Dataset: spiral_dataset (GitHub, ArkarHema/Parkinson-disease-detection-using-hand-voice-xai). Classes: healthy, Parkinson.

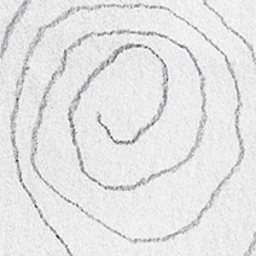
Label: Parkinson

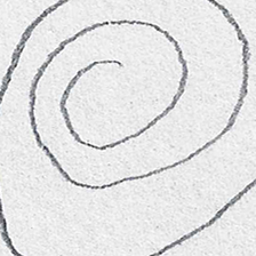
Label: healthy

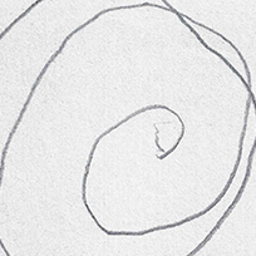
Label: Parkinson

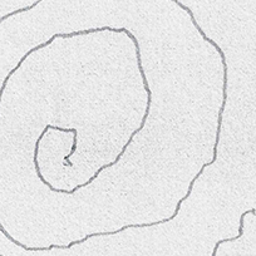
Label: Parkinson

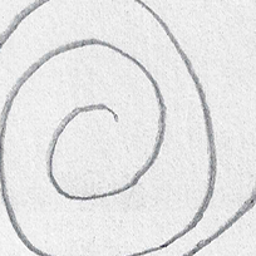
Label: healthy

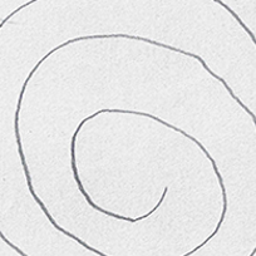
Label: healthy
